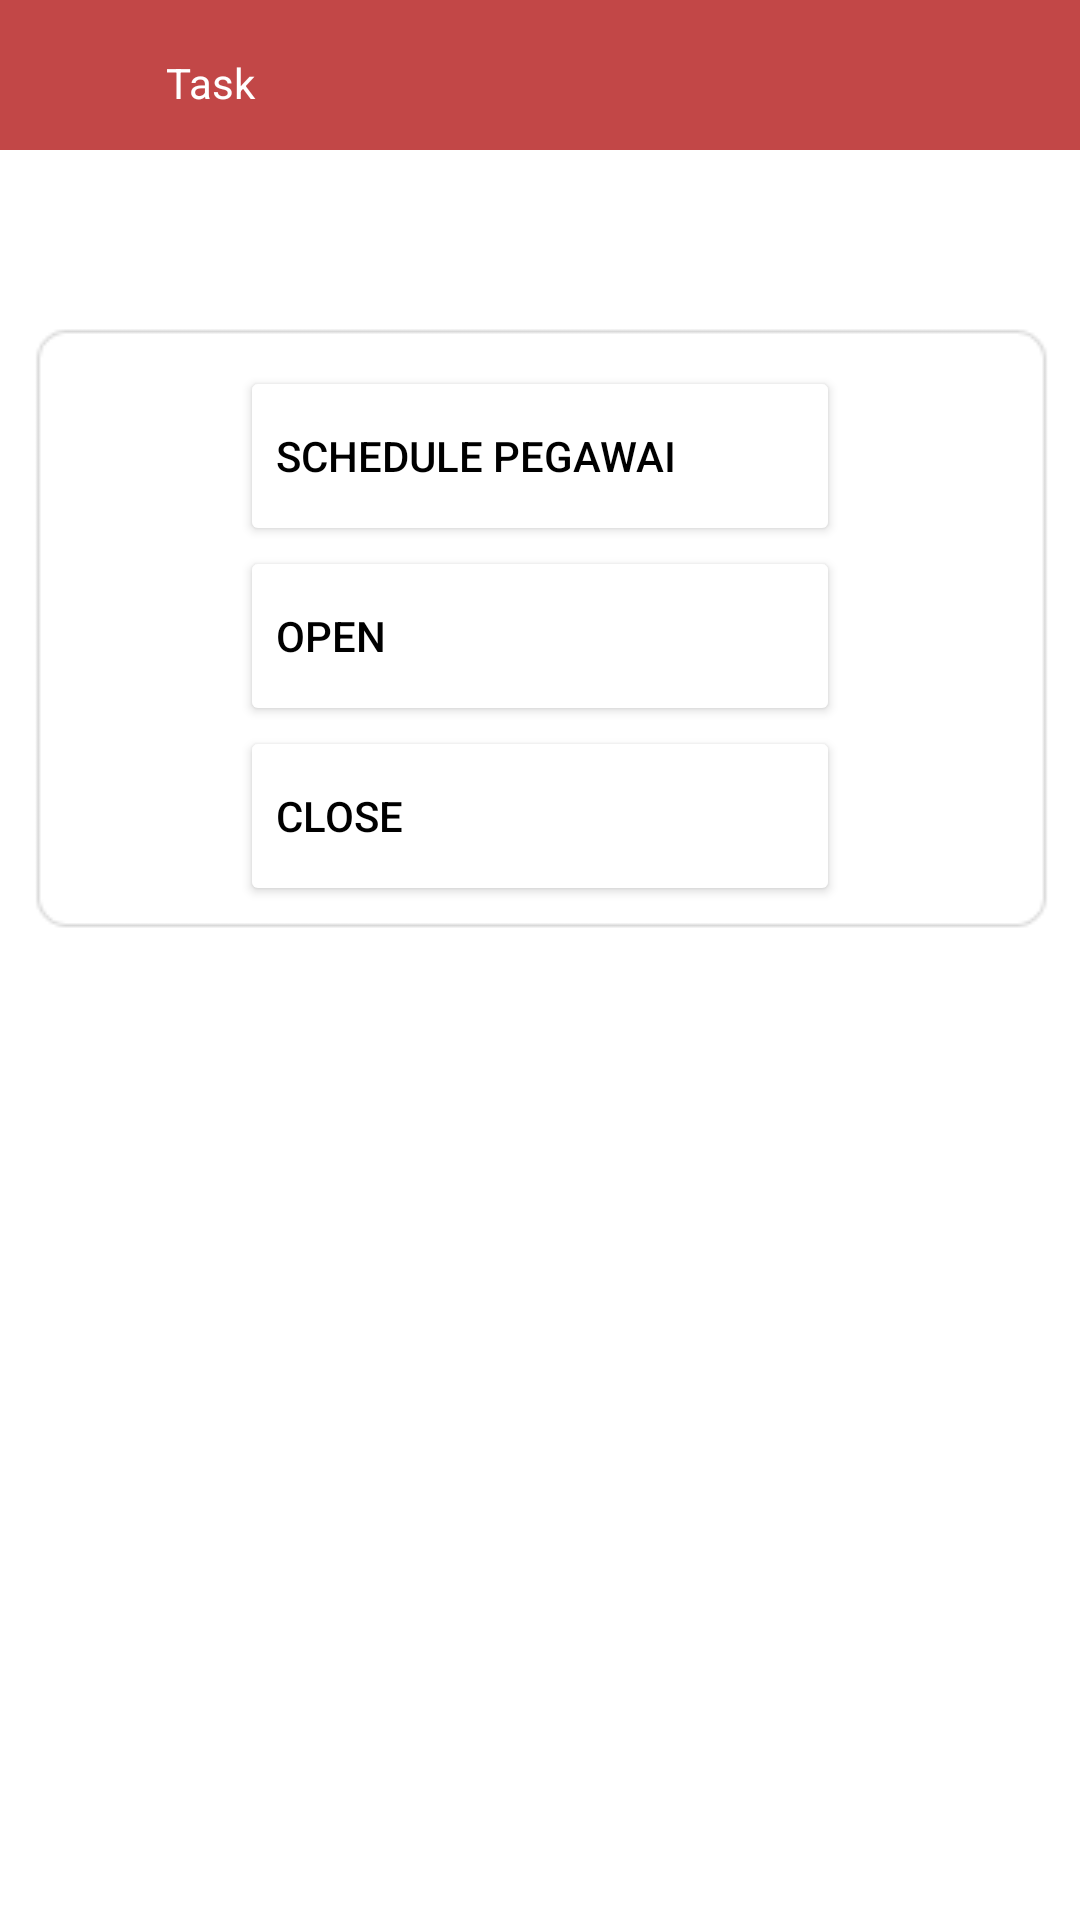

Here is an Android app screen rendered from its layout file. Give the layout XML and the strings, colors and styles it references.
<!-- AndroidManifest.xml: application theme Theme.Apkkelima -->
<!-- res/layout/activity_task.xml -->
<?xml version="1.0" encoding="utf-8"?>
<RelativeLayout xmlns:android="http://schemas.android.com/apk/res/android"
    xmlns:app="http://schemas.android.com/apk/res-auto"
    xmlns:tools="http://schemas.android.com/tools"
    android:layout_width="match_parent"
    android:layout_height="match_parent"
    android:orientation="vertical"
    tools:context=".AbsenDatang">

    <ImageView
        android:background="@color/background1"
        android:layout_width="match_parent"
        android:layout_height="50dp"/>
    <ImageButton
        android:id="@+id/btnBack"
        android:background="@drawable/back"
        android:layout_marginTop="10dp"
        android:layout_marginLeft="15dp"
        android:layout_width="35dp"
        android:layout_height="35dp"/>
    <TextView
        android:text="Task"
        android:textColor="@color/white"
        android:gravity="center"
        android:layout_marginTop="10dp"
        android:layout_marginLeft="20dp"
        android:layout_width="100dp"
        android:layout_height="35dp"/>
    <LinearLayout
        android:background="@drawable/box"
        android:gravity="center"
        android:orientation="vertical"
        android:layout_marginTop="100dp"
        android:layout_width="match_parent"
        android:layout_height="wrap_content">
        <Button
            android:text="Schedule Pegawai"
            android:textAlignment="textStart"
            android:id="@+id/btnSched"
            android:textColor="@color/black"
            android:backgroundTint="@color/white"
            android:layout_width="200dp"
            android:layout_height="60dp"/>
        <Button
            android:text="Open"
            android:textAlignment="textStart"
            android:id="@+id/btnOpen"
            android:textColor="@color/black"
            android:backgroundTint="@color/white"
            android:layout_width="200dp"
            android:layout_height="60dp"/>
        <Button
            android:id="@+id/btnClose"
            android:text="Close"
            android:textAlignment="textStart"
            android:textColor="@color/black"
            android:backgroundTint="@color/white"
            android:layout_width="200dp"
            android:layout_height="60dp"/>
    </LinearLayout>

</RelativeLayout>
<!-- resources referenced by this layout -->
<resources>
  <color name="background1">#C24747</color>
  <color name="black">#FF000000</color>
  <color name="white">#FFFFFFFF</color>
  <!-- drawable box: png bitmap (drawable, 1281 bytes) -->
  <style name="Theme.Apkkelima" parent="Theme.MaterialComponents.DayNight.NoActionBar">
          
          <item name="colorPrimary">@color/red</item>
          <item name="colorPrimaryVariant">@color/purple_700</item>
          <item name="colorOnPrimary">@color/white</item>
          
          <item name="colorSecondary">@color/teal_200</item>
          <item name="colorSecondaryVariant">@color/teal_700</item>
          <item name="colorOnSecondary">@color/purple_200</item>
          
          <item name="android:statusBarColor" tools:targetApi="l">?attr/colorPrimaryVariant</item>
          
      </style>
  <color name="red">#FFC24747</color>
  <color name="purple_700">#FF3700B3</color>
  <color name="teal_200">#FF03DAC5</color>
  <color name="teal_700">#FF018786</color>
  <color name="purple_200">#FFBB86FC</color>
</resources>
